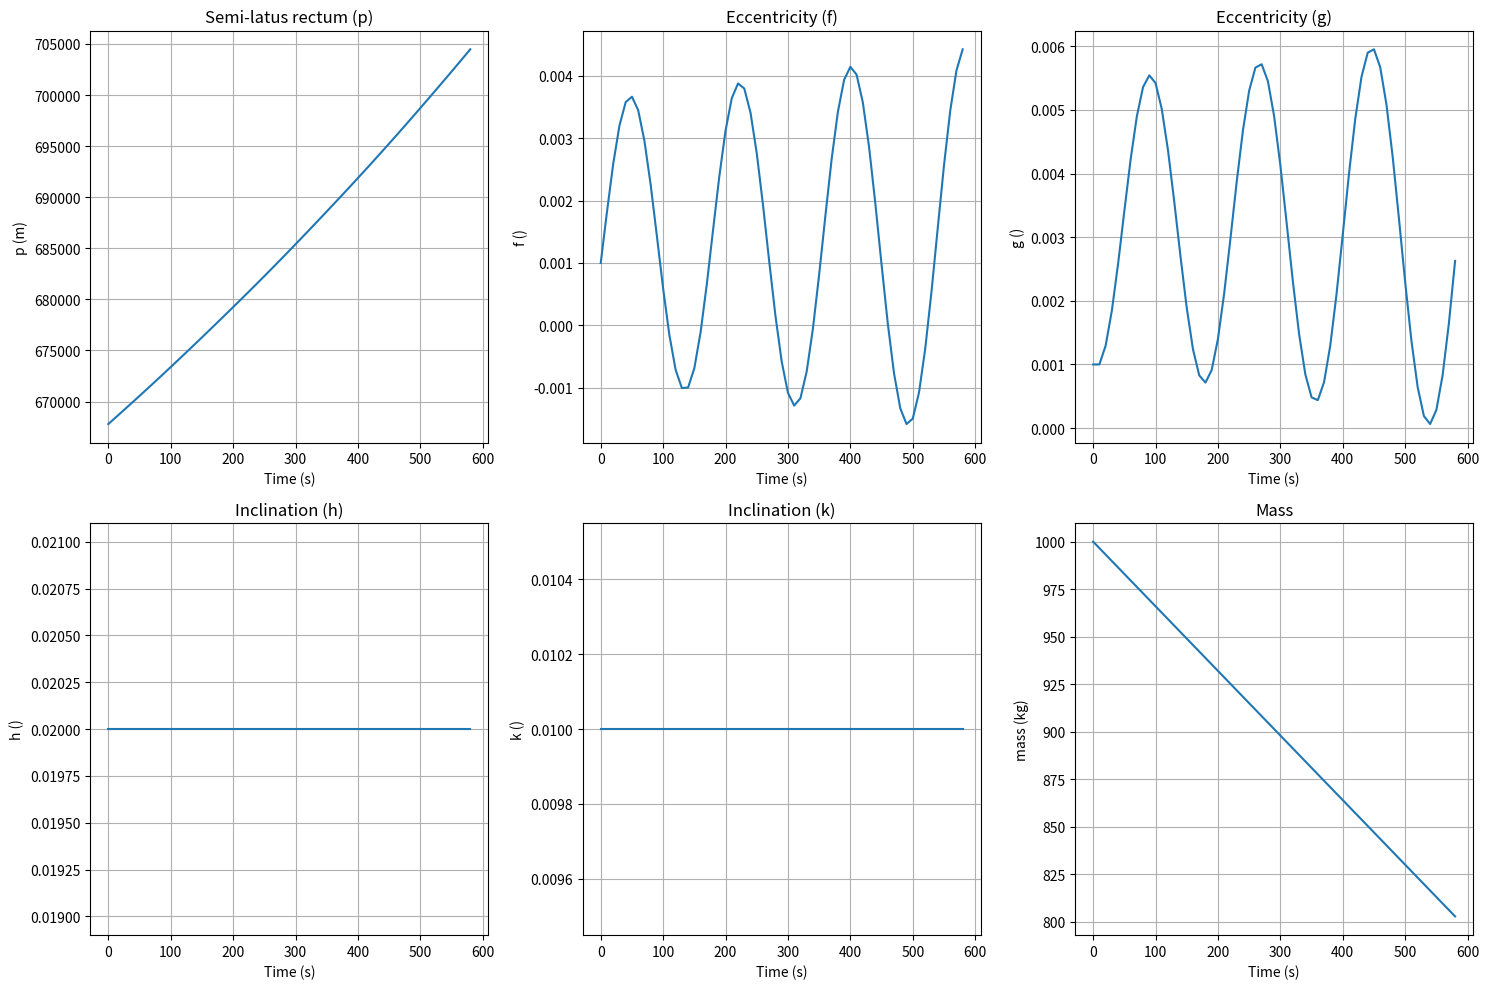
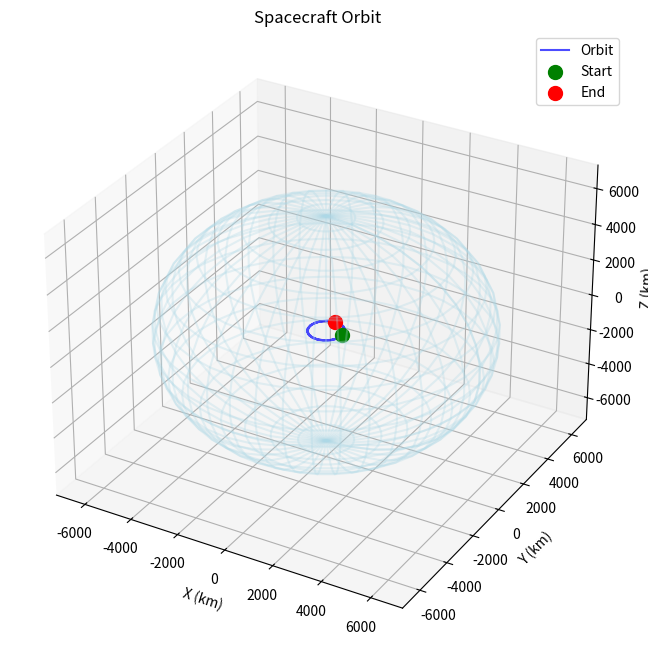

Write Python code to recreate these figures, in order.
import numpy as np
import matplotlib.pyplot as plt
from mpl_toolkits.mplot3d import Axes3D


class SpacecraftSimulator:
    def __init__(self):
        # Constants
        self.mu_earth = 3.986e14  # Earth's gravitational parameter, m^3/s^2
        self.R_earth = 6371e3     # meters

        # Initial equinoctial orbital elements
        self.state = {
            'p': 667800.0,  # semi-latus rectum, meters
            'f': 0.001,     # eccentricity component f
            'g': 0.001,     # eccentricity component g (was missing)
            'h': 0.02,      # inclination component h
            'k': 0.01,      # inclination component k
            'L': 0.0,       # true longitude, radians
            'mass': 1000.0  # kg
        }

        # Engine parameters
        self.thrust = 1000.0  # Newtons
        self.isp = 300.0      # seconds
        self.g0 = 9.81        # m/s^2

        # Storage for plotting
        self.history = {key: [] for key in self.state}
        self.history['time'] = []

    def compute_auxiliary_variables(self):
        """Compute helper variables needed for the equinoctial derivative equations"""
        f = self.state['f']
        g = self.state['g']
        h = self.state['h']
        k = self.state['k']
        L = self.state['L']

        w = 1.0 + f * np.cos(L) + g * np.sin(L)
        s2 = 1.0 + h**2 + k**2

        return w, s2

    def propagate_orbit(self, alpha_r: float, alpha_t: float, alpha_n: float, dt: float):
        """Propagate the equinoctial elements one time step using a simple thrust model"""
        p = float(self.state['p'])
        f = float(self.state['f'])
        g = float(self.state['g'])
        h = float(self.state['h'])
        k = float(self.state['k'])
        L = float(self.state['L'])
        mass = float(self.state['mass'])

        w, s2 = self.compute_auxiliary_variables()

        # Thrust to mass ratio
        T_over_m = self.thrust / mass

        # Common prefactor
        sqrt_p_over_mu = np.sqrt(p / self.mu_earth)

        # Derivatives based on equinoctial form (simplified)
        p_dot = sqrt_p_over_mu * (2.0 * p / w) * T_over_m * alpha_t

        f_dot = sqrt_p_over_mu * (
            np.sin(L) * T_over_m * alpha_r +
            (((1.0 + w) * np.cos(L) + f) * T_over_m * alpha_t) / w -
            (h * np.sin(L) - k * np.cos(L)) * (g / w) * T_over_m * alpha_n
        )

        g_dot = sqrt_p_over_mu * (
            -np.cos(L) * T_over_m * alpha_r +
            (((1.0 + w) * np.sin(L) + g) * T_over_m * alpha_t) / w +
            (h * np.sin(L) - k * np.cos(L)) * (f / w) * T_over_m * alpha_n
        )

        h_dot = sqrt_p_over_mu * (s2 * np.cos(L) / (2.0 * w)) * T_over_m * alpha_n
        k_dot = sqrt_p_over_mu * (s2 * np.sin(L) / (2.0 * w)) * T_over_m * alpha_n

        L_dot = np.sqrt(self.mu_earth / p) * (w**2 / p) + sqrt_p_over_mu * (h * np.sin(L) - k * np.cos(L)) * T_over_m * alpha_n / w

        # Mass consumption (rocket equation, simple constant thrust)
        mass_dot = -self.thrust / (self.isp * self.g0)

        # Update state
        self.state['p'] += p_dot * dt
        self.state['f'] += f_dot * dt
        self.state['g'] += g_dot * dt
        self.state['h'] += h_dot * dt
        self.state['k'] += k_dot * dt
        self.state['L'] += L_dot * dt
        self.state['mass'] += mass_dot * dt

        return [p_dot, f_dot, g_dot, h_dot, k_dot, L_dot, mass_dot]

    def convert_to_cartesian(self):
        """Convert equinoctial elements to Cartesian coordinates (simplified)"""
        p = self.state['p']
        f = self.state['f']
        g = self.state['g']
        h = self.state['h']
        k = self.state['k']
        L = self.state['L']

        # Convert to classical orbital elements (approximate)
        ecc = np.sqrt(f**2 + g**2)
        inc = 2.0 * np.arctan(np.sqrt(h**2 + k**2))

        # Simplified conversion for visualization (assumes reference frame aligned)
        r = p / (1.0 + ecc * np.cos(L))
        x = r * np.cos(L)
        y = r * np.sin(L) * np.cos(inc)
        z = r * np.sin(L) * np.sin(inc)

        return x, y, z

    def run_mission(self, mission_duration: float = 3600.0, dt: float = 10.0):
        """Run a complete mission simulation"""
        print("Starting spacecraft simulation...")
        print(f"Initial orbit - p: {self.state['p']/1000:.1f} km, f: {self.state['f']:.3f}, h: {self.state['h']:.3f}")

        t = 0.0
        while t < mission_duration and self.state['mass'] > 800.0:
            # Mission phases - different control strategies
            if t < 600.0:  # Phase 1: Circularize (use tangential thrust)
                alpha_r, alpha_t, alpha_n = 0.0, 1.0, 0.0
            elif t < 1200.0:  # Phase 2: Plane change (use normal thrust)
                alpha_r, alpha_t, alpha_n = 0.0, 0.0, 0.5
            else:  # Phase 3: Fine-tuning
                alpha_r, alpha_t, alpha_n = 0.1, 0.2, 0.1

            # Store current state
            for key in self.state:
                self.history[key].append(self.state[key])
            self.history['time'].append(t)

            # Propagate
            derivatives = self.propagate_orbit(alpha_r, alpha_t, alpha_n, dt)
            t += dt

            # Progress indicator
            if int(t) % 600 == 0:
                print(f"Time: {int(t)}s - Mass: {self.state['mass']:.1f} kg - p: {self.state['p']/1000:.1f} km")

    def plot_results(self):
        """Plot the simulation results"""
        fig, axes = plt.subplots(2, 3, figsize=(15, 10))

        elements = ['p', 'f', 'g', 'h', 'k', 'mass']
        titles = ['Semi-latus rectum (p)', 'Eccentricity (f)', 'Eccentricity (g)',
                  'Inclination (h)', 'Inclination (k)', 'Mass']
        units = ['m', '', '', '', '', 'kg']

        for i, (element, title, unit) in enumerate(zip(elements, titles, units)):
            ax = axes[i // 3, i % 3]
            ax.plot(self.history['time'], self.history[element])
            ax.set_title(title)
            ax.set_xlabel('Time (s)')
            ax.set_ylabel(f'{element} ({unit})')
            ax.grid(True)

        plt.tight_layout()
        plt.show()

        # 3D orbit plot
        self.plot_3d_orbit()

    def plot_3d_orbit(self):
        fig = plt.figure(figsize=(10, 8))
        ax = fig.add_subplot(111, projection='3d')

        x_vals, y_vals, z_vals = [], [], []
        # guard against empty history
        n_points = max(1, len(self.history['p']))
        step = max(1, n_points // 200)  # limit plotted points for performance
        for i in range(0, len(self.history['p']), step):
            temp_state = {key: self.history[key][i] for key in ['p', 'f', 'g', 'h', 'k', 'L']}
            self.state.update(temp_state)
            x, y, z = self.convert_to_cartesian()
            x_vals.append(x / 1000.0)  # km
            y_vals.append(y / 1000.0)
            z_vals.append(z / 1000.0)

        if x_vals:
            ax.plot(x_vals, y_vals, z_vals, 'b-', alpha=0.7, label='Orbit')
            ax.scatter(x_vals[0], y_vals[0], z_vals[0], c='g', s=100, label='Start')
            ax.scatter(x_vals[-1], y_vals[-1], z_vals[-1], c='r', s=100, label='End')

        # Earth sphere
        u, v = np.mgrid[0:2*np.pi:40j, 0:np.pi:20j]
        x_earth = (self.R_earth / 1000.0) * np.cos(u) * np.sin(v)
        y_earth = (self.R_earth / 1000.0) * np.sin(u) * np.sin(v)
        z_earth = (self.R_earth / 1000.0) * np.cos(v)
        ax.plot_wireframe(x_earth, y_earth, z_earth, color='lightblue', alpha=0.3)

        ax.set_xlabel('X (km)')
        ax.set_ylabel('Y (km)')
        ax.set_zlabel('Z (km)')
        ax.set_title('Spacecraft Orbit')
        ax.legend()
        plt.show()


if __name__ == "__main__":
    sim = SpacecraftSimulator()
    sim.run_mission(mission_duration=1800.0, dt=10.0)
    sim.plot_results()

    print("\nMission Summary:")
    print(f"Final mass: {sim.state['mass']:.1f} kg")
    print(f"Final orbit shape (f,g): ({sim.state['f']:.4f}, {sim.state['g']:.4f})")
    print(f"Final orbit tilt (h,k): ({sim.state['h']:.4f}, {sim.state['k']:.4f})")

# -------------------------
# Optional examples / helpers (clean, not duplicated)
# -------------------------
def custom_control_strategy(time, state):
    """Design your own controller (returns alpha_r, alpha_t, alpha_n)"""
    if state['f'] > 0.02:  # If too elliptical
        return 0.0, 0.8, 0.0  # Use tangential thrust
    elif state['h'] > 0.03:  # If too tilted
        return 0.0, 0.0, 0.6  # Use normal thrust
    else:
        return 0.1, 0.1, 0.1  # Fine tuning

# Example: run additional missions without duplicating or misnaming classes
if False:  # flip to True to run example additional missions
    sim2 = SpacecraftSimulator()
    sim2.state.update({'p': 667800.0, 'mass': 1500.0})
    sim2.run_mission(mission_duration=1200.0, dt=10.0)
    sim2.plot_results()

    sim3 = SpacecraftSimulator()
    sim3.state.update({'f': 0.1, 'g': 0.05})
    sim3.run_mission(mission_duration=1200.0, dt=10.0)
    sim3.plot_results()